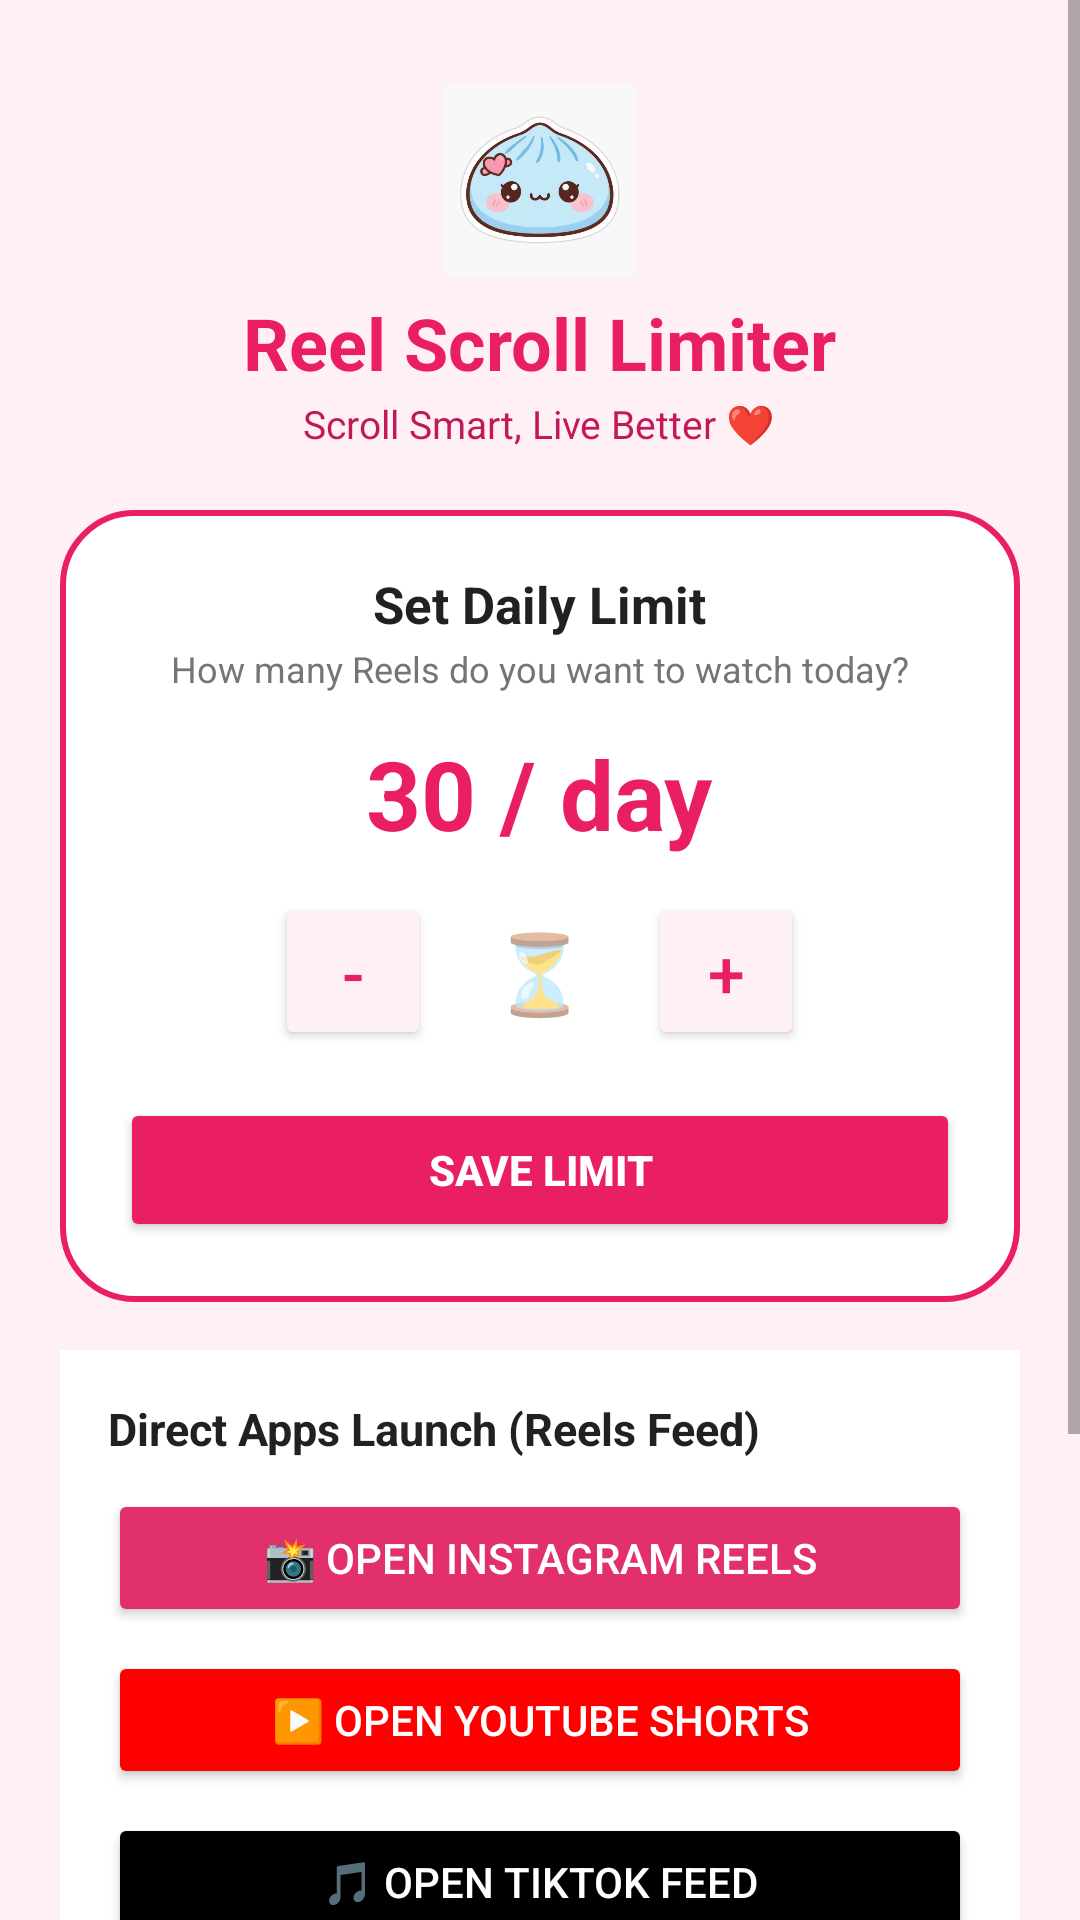

Layout XML and referenced resources for this Android screen:
<!-- AndroidManifest.xml: application theme Theme.StopScroll -->
<!-- res/layout/activity_main.xml -->
<?xml version="1.0" encoding="utf-8"?>
<ScrollView xmlns:android="http://schemas.android.com/apk/res/android"
    android:layout_width="match_parent"
    android:layout_height="match_parent"
    android:background="@color/pink_soft"
    android:fillViewport="true">

    <LinearLayout
        android:layout_width="match_parent"
        android:layout_height="wrap_content"
        android:orientation="vertical"
        android:padding="20dp"
        android:gravity="center_horizontal">

        <ImageView
            android:layout_width="64dp"
            android:layout_height="64dp"
            android:layout_marginTop="8dp"
            android:src="@drawable/ic_avatar_mascot"
            android:contentDescription="StopScroll Mascot" />

        <TextView
            android:layout_width="wrap_content"
            android:layout_height="wrap_content"
            android:layout_marginTop="6dp"
            android:text="Reel Scroll Limiter"
            android:textColor="@color/pink_primary"
            android:textSize="24sp"
            android:textStyle="bold" />

        <TextView
            android:layout_width="wrap_content"
            android:layout_height="wrap_content"
            android:layout_marginTop="2dp"
            android:text="Scroll Smart, Live Better ❤️"
            android:textColor="@color/pink_dark"
            android:textSize="13sp" />

        
        <LinearLayout
            android:layout_width="match_parent"
            android:layout_height="wrap_content"
            android:layout_marginTop="20dp"
            android:orientation="vertical"
            android:background="@drawable/bg_floating_counter"
            android:padding="20dp"
            android:gravity="center_horizontal">

            <TextView
                android:layout_width="wrap_content"
                android:layout_height="wrap_content"
                android:text="Set Daily Limit"
                android:textColor="@color/text_dark"
                android:textSize="17sp"
                android:textStyle="bold" />

            <TextView
                android:layout_width="wrap_content"
                android:layout_height="wrap_content"
                android:layout_marginTop="2dp"
                android:text="How many Reels do you want to watch today?"
                android:textColor="@color/text_muted"
                android:textSize="12sp" />

            <TextView
                android:id="@+id/tvLimitValue"
                android:layout_width="wrap_content"
                android:layout_height="wrap_content"
                android:layout_marginTop="12dp"
                android:text="30 / day"
                android:textColor="@color/pink_primary"
                android:textSize="32sp"
                android:textStyle="bold" />

            <LinearLayout
                android:layout_width="wrap_content"
                android:layout_height="wrap_content"
                android:layout_marginTop="12dp"
                android:orientation="horizontal"
                android:gravity="center">

                <Button
                    android:id="@+id/btnMinus"
                    android:layout_width="52dp"
                    android:layout_height="52dp"
                    android:text="-"
                    android:textSize="22sp"
                    android:backgroundTint="@color/pink_soft"
                    android:textColor="@color/pink_primary" />

                <TextView
                    android:layout_width="wrap_content"
                    android:layout_height="wrap_content"
                    android:layout_marginStart="20dp"
                    android:layout_marginEnd="20dp"
                    android:text="⏳"
                    android:textSize="26sp" />

                <Button
                    android:id="@+id/btnPlus"
                    android:layout_width="52dp"
                    android:layout_height="52dp"
                    android:text="+"
                    android:textSize="22sp"
                    android:backgroundTint="@color/pink_soft"
                    android:textColor="@color/pink_primary" />
            </LinearLayout>

            <Button
                android:id="@+id/btnSaveLimit"
                android:layout_width="match_parent"
                android:layout_height="48dp"
                android:layout_marginTop="16dp"
                android:backgroundTint="@color/pink_primary"
                android:text="Save Limit"
                android:textColor="@color/white"
                android:textStyle="bold" />
        </LinearLayout>

        
        <LinearLayout
            android:layout_width="match_parent"
            android:layout_height="wrap_content"
            android:layout_marginTop="16dp"
            android:orientation="vertical"
            android:background="#FFFFFF"
            android:padding="16dp">

            <TextView
                android:layout_width="wrap_content"
                android:layout_height="wrap_content"
                android:text="Direct Apps Launch (Reels Feed)"
                android:textColor="@color/text_dark"
                android:textSize="15sp"
                android:textStyle="bold" />

            <Button
                android:id="@+id/btnLaunchInstagram"
                android:layout_width="match_parent"
                android:layout_height="46dp"
                android:layout_marginTop="10dp"
                android:backgroundTint="#E1306C"
                android:text="📸 Open Instagram Reels"
                android:textColor="@color/white" />

            <Button
                android:id="@+id/btnLaunchYouTube"
                android:layout_width="match_parent"
                android:layout_height="46dp"
                android:layout_marginTop="8dp"
                android:backgroundTint="#FF0000"
                android:text="▶️ Open YouTube Shorts"
                android:textColor="@color/white" />

            <Button
                android:id="@+id/btnLaunchTikTok"
                android:layout_width="match_parent"
                android:layout_height="46dp"
                android:layout_marginTop="8dp"
                android:backgroundTint="#000000"
                android:text="🎵 Open TikTok Feed"
                android:textColor="@color/white" />
        </LinearLayout>

        
        <LinearLayout
            android:layout_width="match_parent"
            android:layout_height="wrap_content"
            android:layout_marginTop="16dp"
            android:orientation="vertical"
            android:background="#FFFFFF"
            android:padding="16dp">

            <TextView
                android:id="@+id/tvServiceStatus"
                android:layout_width="match_parent"
                android:layout_height="wrap_content"
                android:text="Checking status..."
                android:textColor="@color/text_muted"
                android:textSize="12sp" />

            <Button
                android:id="@+id/btnGrantPermissions"
                android:layout_width="match_parent"
                android:layout_height="46dp"
                android:layout_marginTop="10dp"
                android:backgroundTint="@color/pink_dark"
                android:text="Setup Permissions"
                android:textColor="@color/white" />

            <Button
                android:id="@+id/btnResetCount"
                android:layout_width="match_parent"
                android:layout_height="44dp"
                android:layout_marginTop="6dp"
                android:backgroundTint="#B0BEC5"
                android:text="Reset Counter (For Testing)"
                android:textColor="#37474F" />
        </LinearLayout>

    </LinearLayout>
</ScrollView>
<!-- resources referenced by this layout -->
<resources>
  <color name="pink_dark">#C2185B</color>
  <color name="pink_primary">#E91E63</color>
  <color name="pink_soft">#FFF0F3</color>
  <color name="text_dark">#212121</color>
  <color name="text_muted">#757575</color>
  <color name="white">#FFFFFF</color>
  <!-- drawable bg_floating_counter (drawable) -->
  <?xml version="1.0" encoding="utf-8"?>
  <shape xmlns:android="http://schemas.android.com/apk/res/android"
      android:shape="rectangle">
      <solid android:color="#FFFFFF" />
      <corners android:radius="24dp" />
      <stroke
          android:width="2dp"
          android:color="#E91E63" />
  </shape>
  <!-- drawable ic_avatar_mascot: png bitmap (drawable, 28504 bytes) -->
  <style name="Theme.StopScroll" parent="android:Theme.Material.Light.NoActionBar">
          <item name="android:colorPrimary">@color/pink_primary</item>
          <item name="android:colorPrimaryDark">@color/pink_dark</item>
          <item name="android:colorAccent">@color/pink_accent</item>
          <item name="android:windowBackground">@color/pink_soft</item>
      </style>
  <color name="pink_accent">#FF4081</color>
</resources>
